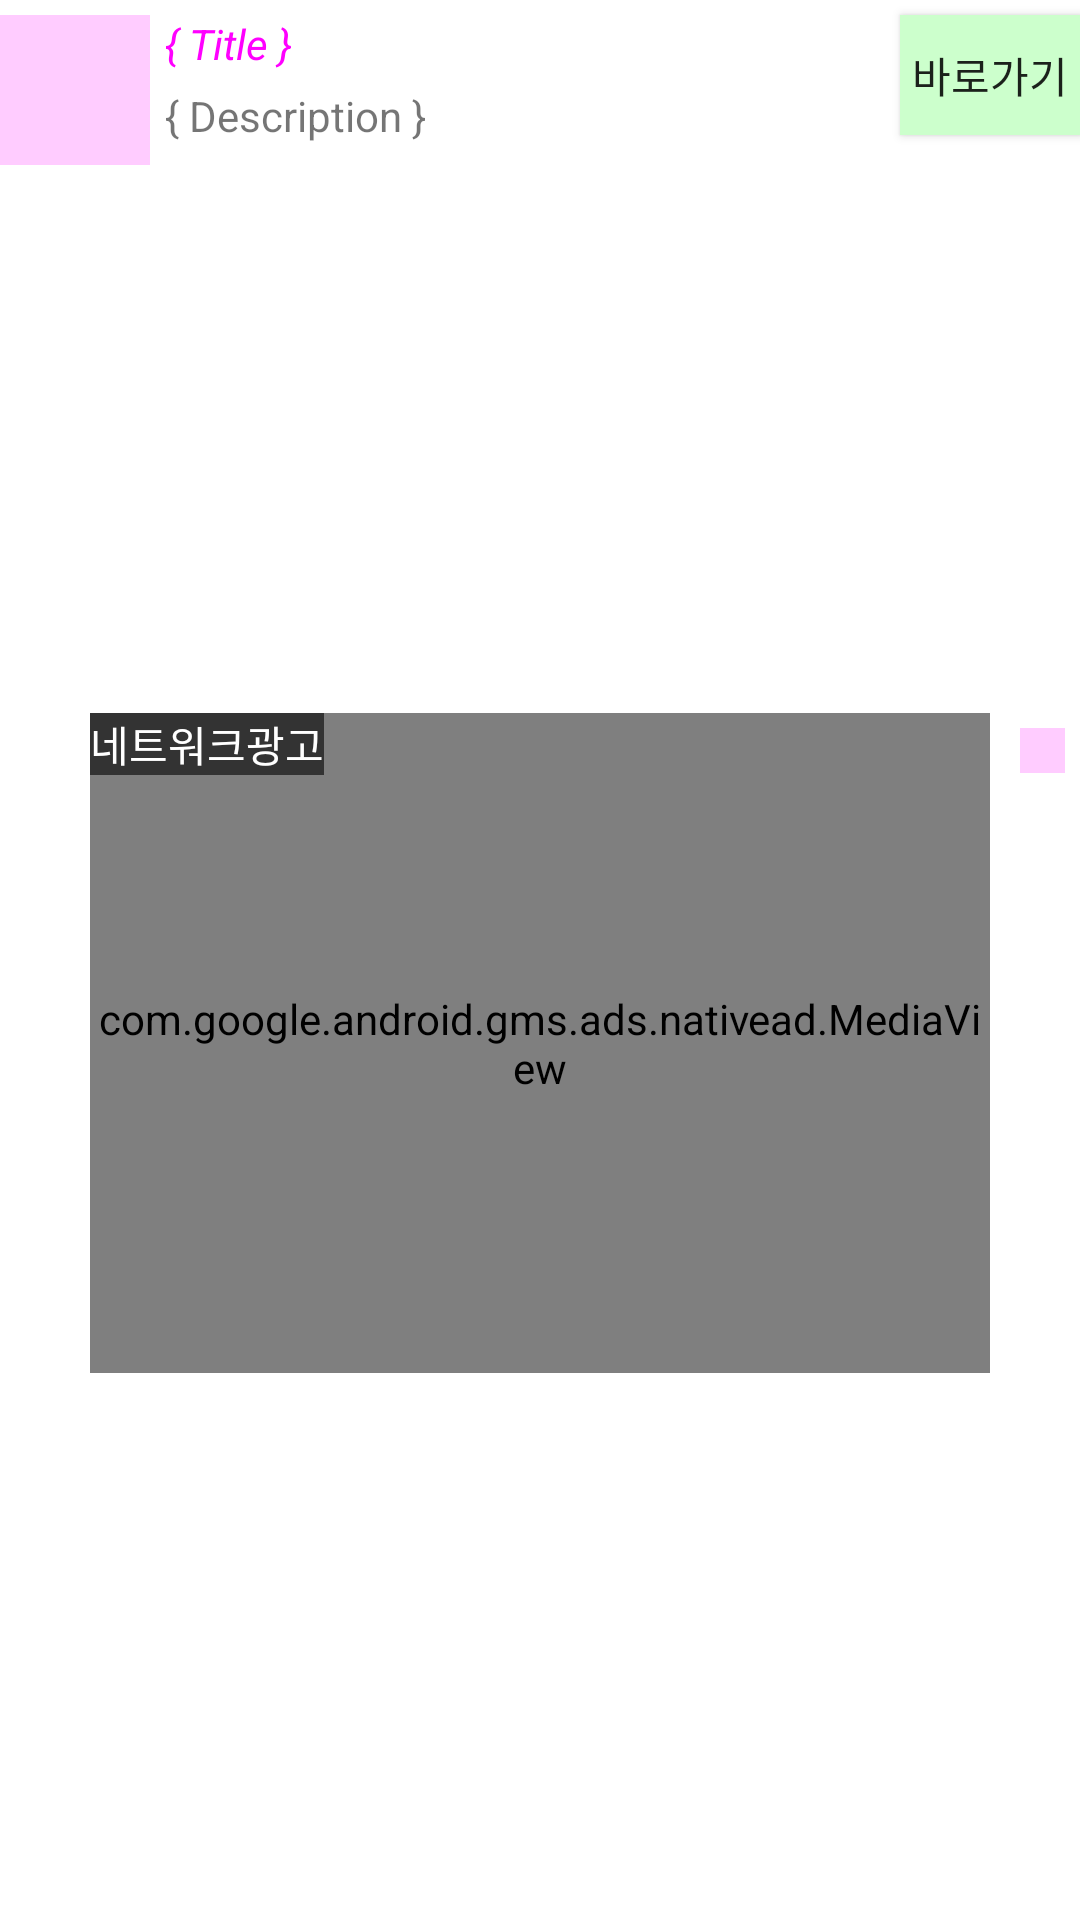

This screen was rendered from an Android layout file. Write that file and the resources it references.
<!-- AndroidManifest.xml: application theme Theme.MobMixerSDKSample -->
<!-- res/layout/custom_native_ad_view_2.xml -->
<?xml version="1.0" encoding="utf-8"?>
<androidx.constraintlayout.widget.ConstraintLayout xmlns:android="http://schemas.android.com/apk/res/android"
    xmlns:app="http://schemas.android.com/apk/res-auto"
    xmlns:tools="http://schemas.android.com/tools"
    android:layout_width="wrap_content"
    android:layout_height="wrap_content"
    tools:ignore="MissingConstraints">

    <FrameLayout
        android:id="@+id/mediaContainerView"
        android:layout_width="300dp"
        android:layout_height="220dp"
        android:background="#ff00ff00"
        app:layout_constraintBottom_toBottomOf="parent"
        app:layout_constraintLeft_toLeftOf="parent"
        app:layout_constraintRight_toRightOf="parent"
        app:layout_constraintTop_toBottomOf="@+id/imageViewLogo"
        tools:ignore="MissingConstraints">

        <ImageView
            android:id="@+id/imageViewAD"
            android:layout_width="300dp"
            android:layout_height="220dp"
            tools:ignore="ContentDescription" />

        <com.google.android.gms.ads.nativead.MediaView
            android:id="@+id/mediaView"
            android:layout_width="match_parent"
            android:layout_height="match_parent" />

        <TextView
            android:layout_width="wrap_content"
            android:layout_height="wrap_content"
            android:textColor="@color/white"
            android:background="#99000000"
            android:text="네트워크광고">

        </TextView>

    </FrameLayout>


    <ImageView
        android:id="@+id/imageViewLogo"
        android:layout_width="50dp"
        android:layout_height="50dp"
        android:layout_marginTop="5dp"
        android:background="#ffffccff"
        app:layout_constraintLeft_toLeftOf="parent"
        app:layout_constraintTop_toTopOf="parent"
        tools:ignore="MissingConstraints" />

    <TextView
        android:id="@+id/textViewTitle"
        android:layout_width="0dp"
        android:layout_height="wrap_content"
        android:layout_marginLeft="5dp"
        android:layout_marginRight="5dp"
        android:maxLines="1"
        android:text="{ Title }"
        android:textColor="#ff00ff"
        android:textStyle="italic"
        app:layout_constraintTop_toTopOf="@+id/imageViewLogo"
        app:layout_constraintStart_toEndOf="@+id/imageViewLogo"
        app:layout_constraintEnd_toStartOf="@+id/buttonGo"
        tools:ignore="MissingConstraints" />

    <TextView
        android:id="@+id/textViewDesc"
        android:layout_width="0dp"
        android:layout_height="wrap_content"
        android:maxLines="1"
        android:text="{ Description }"
        android:layout_marginTop="5dp"
        app:layout_constraintLeft_toLeftOf="@id/textViewTitle"
        app:layout_constraintRight_toRightOf="@id/textViewTitle"
        app:layout_constraintTop_toBottomOf="@id/textViewTitle"
        tools:ignore="MissingConstraints" />

    <Button
        android:id="@+id/buttonGo"
        android:layout_width="60dp"
        android:layout_height="40dp"
        android:background="#ccffcc"
        android:gravity="center"
        android:text="바로가기"
        app:layout_constraintRight_toRightOf="parent"
        app:layout_constraintTop_toTopOf="@id/imageViewLogo"
        tools:ignore="MissingConstraints" />


    <FrameLayout
        android:id="@+id/infoViewLayout"
        android:layout_width="15dp"
        android:layout_height="15dp"
        android:layout_marginTop="5dp"
        android:layout_marginRight="5dp"
        android:background="#ffffccff"
        app:layout_constraintRight_toRightOf="parent"
        app:layout_constraintTop_toTopOf="@+id/mediaContainerView"
        tools:ignore="MissingConstraints">

        <ImageView
            android:id="@+id/imageViewInfo"
            android:layout_width="match_parent"
            android:layout_height="match_parent" />
    </FrameLayout>


</androidx.constraintlayout.widget.ConstraintLayout>
<!-- resources referenced by this layout -->
<resources>
  <style name="Theme.MobMixerSDKSample" parent="Theme.MaterialComponents.DayNight.DarkActionBar">
          
          <item name="colorPrimary">@color/purple_500</item>
          <item name="colorPrimaryVariant">@color/purple_700</item>
          <item name="colorOnPrimary">@color/white</item>
          
          <item name="colorSecondary">@color/teal_200</item>
          <item name="colorSecondaryVariant">@color/teal_700</item>
          <item name="colorOnSecondary">@color/black</item>
          
          <item name="android:statusBarColor" tools:targetApi="l">?attr/colorPrimaryVariant</item>
          
      </style>
  <!-- not gathered from this repository: default colours our renderer supplied (Android Studio template values) -->
  <color name="purple_500">#FF6200EE</color>
  <color name="purple_700">#FF3700B3</color>
  <color name="teal_200">#FF03DAC5</color>
  <color name="teal_700">#FF018786</color>
  <color name="black">#FF000000</color>
  <color name="white">#FFFFFFFF</color>
</resources>
